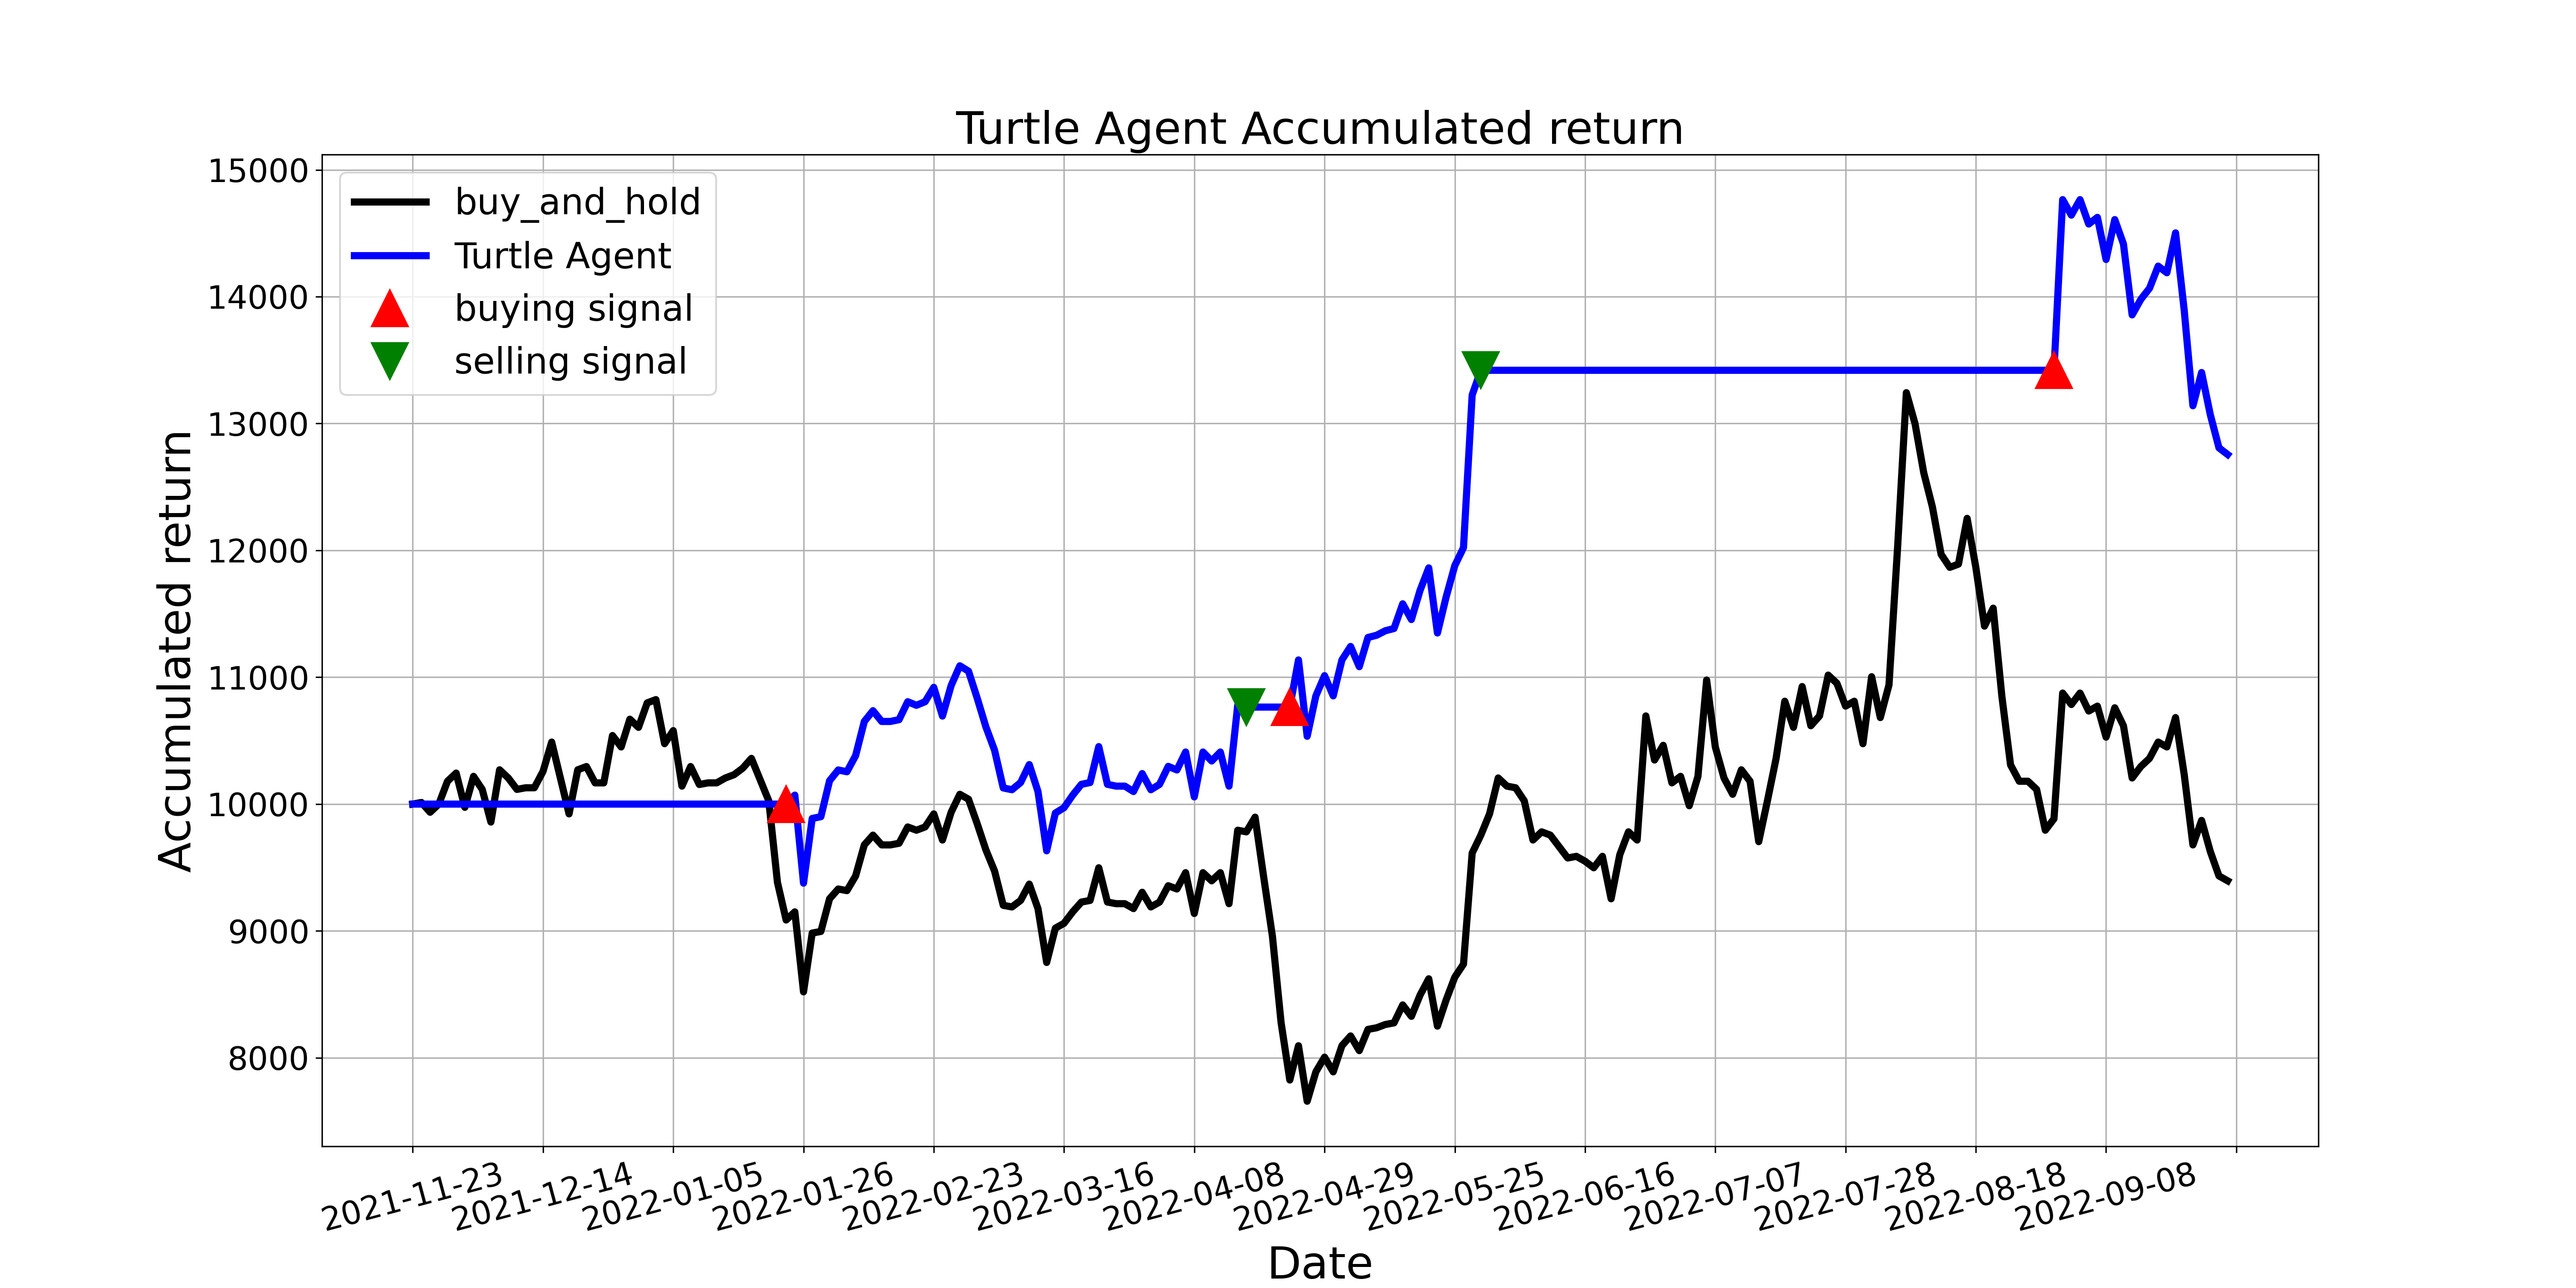

Data behind this chart, as committed beside it:
, tradeDate, B&H, action, operation, return
0, 2021-11-23, 10000, 0.0, 0, 10000
1, 2021-11-24, 10013, 0.0, 0, 10000
2, 2021-11-25, 9936, 0.0, 0, 10000
3, 2021-11-26, 10000, 0.0, 0, 10000
4, 2021-11-29, 10180, 0.0, 0, 10000
5, 2021-11-30, 10245, 0.0, 0, 10000
6, 2021-12-01, 9974, 0.0, 0, 10000
7, 2021-12-02, 10219, 0.0, 0, 10000
8, 2021-12-03, 10116, 0.0, 0, 10000
9, 2021-12-06, 9858, 0.0, 0, 10000
10, 2021-12-07, 10270, 0.0, 0, 10000
11, 2021-12-08, 10206, 0.0, 0, 10000
12, 2021-12-09, 10116, 0.0, 0, 10000
13, 2021-12-10, 10129, 0.0, 0, 10000
14, 2021-12-13, 10129, 0.0, 0, 10000
15, 2021-12-14, 10257, 0.0, 0, 10000
16, 2021-12-15, 10489, 0.0, 0, 10000
17, 2021-12-16, 10206, 0.0, 0, 10000
18, 2021-12-17, 9923, 0.0, 0, 10000
19, 2021-12-20, 10270, 0.0, 0, 10000
20, 2021-12-21, 10296, 0.0, 0, 10000
21, 2021-12-22, 10167, 0.0, 0, 10000
22, 2021-12-23, 10167, 0.0, 0, 10000
23, 2021-12-24, 10541, 0.0, 0, 10000
24, 2021-12-27, 10450, 0.0, 0, 10000
25, 2021-12-28, 10669, 0.0, 0, 10000
26, 2021-12-29, 10605, 0.0, 0, 10000
27, 2021-12-30, 10798, 0.0, 0, 10000
28, 2021-12-31, 10824, 2.0, 0, 10000
29, 2022-01-04, 10476, 2.0, 0, 10000
30, 2022-01-05, 10579, 0.0, 0, 10000
31, 2022-01-06, 10142, 0.0, 0, 10000
32, 2022-01-07, 10296, 0.0, 0, 10000
33, 2022-01-10, 10154, 0.0, 0, 10000
34, 2022-01-11, 10167, 0.0, 0, 10000
35, 2022-01-12, 10167, 0.0, 0, 10000
36, 2022-01-13, 10206, 0.0, 0, 10000
37, 2022-01-14, 10232, 0.0, 0, 10000
38, 2022-01-17, 10283, 0.0, 0, 10000
39, 2022-01-18, 10360, 0.0, 0, 10000
40, 2022-01-19, 10193, 0.0, 0, 10000
41, 2022-01-20, 10026, 0.0, 0, 10000
42, 2022-01-21, 9382, 0.0, 0, 10000
43, 2022-01-24, 9086, 1.0, 1, 10000
44, 2022-01-25, 9151, 1.0, 0, 10071
45, 2022-01-26, 8520, 1.0, 0, 9377
46, 2022-01-27, 8983, 1.0, 0, 9887
47, 2022-01-28, 8996, 0.0, 0, 9901
48, 2022-02-07, 9254, 0.0, 0, 10184
49, 2022-02-08, 9331, 0.0, 0, 10269
50, 2022-02-09, 9318, 0.0, 0, 10255
51, 2022-02-10, 9434, 0.0, 0, 10382
52, 2022-02-11, 9678, 0.0, 0, 10651
53, 2022-02-14, 9755, 0.0, 0, 10736
54, 2022-02-15, 9678, 0.0, 0, 10651
55, 2022-02-16, 9678, 0.0, 0, 10651
56, 2022-02-17, 9691, 0.0, 0, 10666
57, 2022-02-18, 9820, 0.0, 0, 10807
58, 2022-02-21, 9794, 0.0, 0, 10779
59, 2022-02-22, 9820, 0.0, 0, 10807
... 150 more rows
